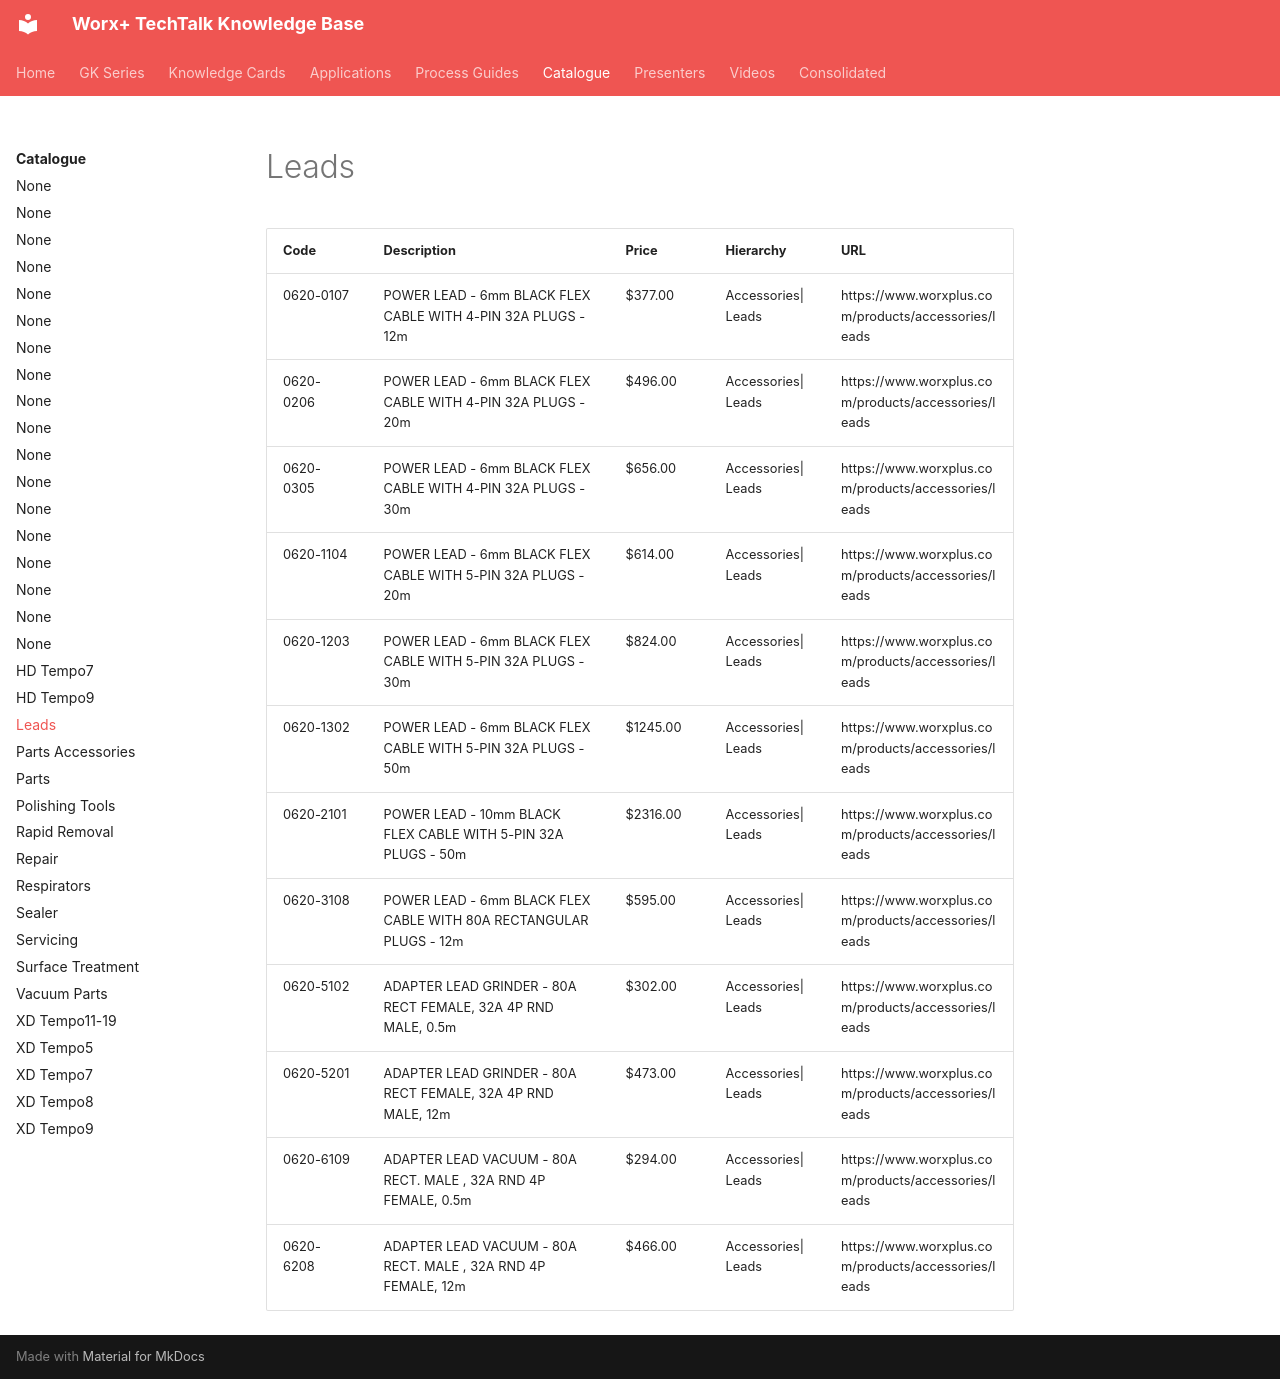

repository: vg3131/kb-mcp · page: catalogue/leads/index.html · generator: mkdocs

---
title: "Leads"
type: "product_category"
products: 12
generated: "2026-05-09"
---

# Leads

| Code | Description | Price | Hierarchy | URL |
| --- | --- | --- | --- | --- |
| 0620-0107 | POWER LEAD - 6mm BLACK FLEX CABLE WITH 4-PIN 32A PLUGS - 12m | $377.00 | Accessories\|Leads | https://www.worxplus.com/products/accessories/leads |
| 0620-0206 | POWER LEAD - 6mm BLACK FLEX CABLE WITH 4-PIN 32A PLUGS - 20m | $496.00 | Accessories\|Leads | https://www.worxplus.com/products/accessories/leads |
| 0620-0305 | POWER LEAD - 6mm BLACK FLEX CABLE WITH 4-PIN 32A PLUGS - 30m | $656.00 | Accessories\|Leads | https://www.worxplus.com/products/accessories/leads |
| 0620-1104 | POWER LEAD - 6mm BLACK FLEX CABLE WITH 5-PIN 32A PLUGS - 20m | $614.00 | Accessories\|Leads | https://www.worxplus.com/products/accessories/leads |
| 0620-1203 | POWER LEAD - 6mm BLACK FLEX CABLE WITH 5-PIN 32A PLUGS - 30m | $824.00 | Accessories\|Leads | https://www.worxplus.com/products/accessories/leads |
| 0620-1302 | POWER LEAD - 6mm BLACK FLEX CABLE WITH 5-PIN 32A PLUGS - 50m | $1245.00 | Accessories\|Leads | https://www.worxplus.com/products/accessories/leads |
| 0620-2101 | POWER LEAD - 10mm BLACK FLEX CABLE WITH 5-PIN 32A PLUGS - 50m | $2316.00 | Accessories\|Leads | https://www.worxplus.com/products/accessories/leads |
| 0620-3108 | POWER LEAD - 6mm BLACK FLEX CABLE WITH 80A RECTANGULAR PLUGS - 12m | $595.00 | Accessories\|Leads | https://www.worxplus.com/products/accessories/leads |
| 0620-5102 | ADAPTER LEAD GRINDER - 80A RECT FEMALE, 32A 4P RND MALE, 0.5m | $302.00 | Accessories\|Leads | https://www.worxplus.com/products/accessories/leads |
| 0620-5201 | ADAPTER LEAD GRINDER - 80A RECT FEMALE, 32A 4P RND MALE, 12m | $473.00 | Accessories\|Leads | https://www.worxplus.com/products/accessories/leads |
| 0620-6109 | ADAPTER LEAD VACUUM - 80A RECT. MALE , 32A RND 4P FEMALE, 0.5m | $294.00 | Accessories\|Leads | https://www.worxplus.com/products/accessories/leads |
| 0620-6208 | ADAPTER LEAD VACUUM - 80A RECT. MALE , 32A RND 4P FEMALE, 12m | $466.00 | Accessories\|Leads | https://www.worxplus.com/products/accessories/leads |
